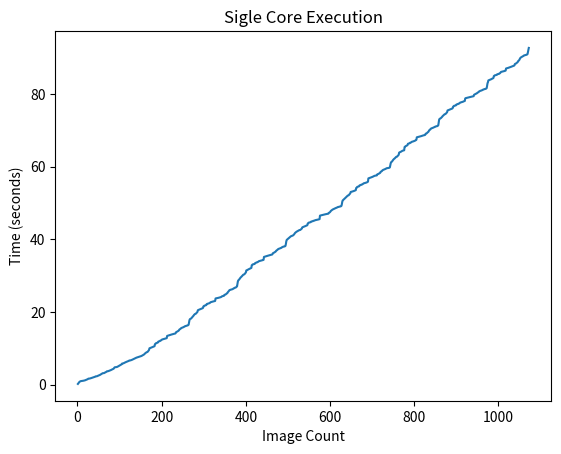

Write the Python code that produced this figure.
from matplotlib import pyplot as plt


x = [1, 2, 3, 4, 5, 6, 7, 8, 9, 10, 11, 12, 13, 14, 15, 16, 17, 18, 19, 20, 21, 22, 23, 24, 25, 26, 27, 28, 29, 30, 31, 32, 33, 34, 35, 36, 37, 38, 39, 40, 41, 42, 43, 44, 45, 46, 47, 48, 49, 50, 51, 52, 53, 54, 55, 56, 57, 58, 59, 60, 61, 62, 63, 64, 65, 66, 67, 68, 69, 70, 71, 72, 73, 74, 75, 76, 77, 78, 79, 80, 81, 82, 83, 84, 85, 86, 87, 88, 89, 90, 91, 92, 93, 94, 95, 96, 97, 98, 99, 100, 101, 102, 103, 104, 105, 106, 107, 108, 109, 110, 111, 112, 113, 114, 115, 116, 117, 118, 119, 120, 121, 122, 123, 124, 125, 126, 127, 128, 129, 130, 131, 132, 133, 134, 135, 136, 137, 138, 139, 140, 141, 142, 143, 144, 145, 146, 147, 148, 149, 150, 151, 152, 153, 154, 155, 156, 157, 158, 159, 160, 161, 162, 163, 164, 165, 166, 167, 168, 169, 170, 171, 172, 173, 174, 175, 176, 177, 178, 179, 180, 181, 182, 183, 184, 185, 186, 187, 188, 189, 190, 191, 192, 193, 194, 195, 196, 197, 198, 199, 200, 201, 202, 203, 204, 205, 206, 207, 208, 209, 210, 211, 212, 213, 214, 215, 216, 217, 218, 219, 220, 221, 222, 223, 224, 225, 226, 227, 228, 229, 230, 231, 232, 233, 234, 235, 236, 237, 238, 239, 240, 241, 242, 243, 244, 245, 246, 247, 248, 249, 250, 251, 252, 253, 254, 255, 256, 257, 258, 259, 260, 261, 262, 263, 264, 265, 266, 267, 268, 269, 270, 271, 272, 273, 274, 275, 276, 277, 278, 279, 280, 281, 282, 283, 284, 285, 286, 287, 288, 289, 290, 291, 292, 293, 294, 295, 296, 297, 298, 299, 300, 301, 302, 303, 304, 305, 306, 307, 308, 309, 310, 311, 312, 313, 314, 315, 316, 317, 318, 319, 320, 321, 322, 323, 324, 325, 326, 327, 328, 329, 330, 331, 332, 333, 334, 335, 336, 337, 338, 339, 340, 341, 342, 343, 344, 345, 346, 347, 348, 349, 350, 351, 352, 353, 354, 355, 356, 357, 358, 359, 360, 361, 362, 363, 364, 365, 366, 367, 368, 369, 370, 371, 372, 373, 374, 375, 376, 377, 378, 379, 380, 381, 382, 383, 384, 385, 386, 387, 388, 389, 390, 391, 392, 393, 394, 395, 396, 397, 398, 399, 400, 401, 402, 403, 404, 405, 406, 407, 408, 409, 410, 411, 412, 413, 414, 415, 416, 417, 418, 419, 420, 421, 422, 423, 424, 425, 426, 427, 428, 429, 430, 431, 432, 433, 434, 435, 436, 437, 438, 439, 440, 441, 442, 443, 444, 445, 446, 447, 448, 449, 450, 451, 452, 453, 454, 455, 456, 457, 458, 459, 460, 461, 462, 463, 464, 465, 466, 467, 468, 469, 470, 471, 472, 473, 474, 475, 476, 477, 478, 479, 480, 481, 482, 483, 484, 485, 486, 487, 488, 489, 490, 491, 492, 493, 494, 495, 496, 497, 498, 499, 500, 501, 502, 503, 504, 505, 506, 507, 508, 509, 510, 511, 512, 513, 514, 515, 516, 517, 518, 519, 520, 521, 522, 523, 524, 525, 526, 527, 528, 529, 530, 531, 532, 533, 534, 535, 536, 537, 538, 539, 540, 541, 542, 543, 544, 545, 546, 547, 548, 549, 550, 551, 552, 553, 554, 555, 556, 557, 558, 559, 560, 561, 562, 563, 564, 565, 566, 567, 568, 569, 570, 571, 572, 573, 574, 575, 576, 577, 578, 579, 580, 581, 582, 583, 584, 585, 586, 587, 588, 589, 590, 591, 592, 593, 594, 595, 596, 597, 598, 599, 600, 601, 602, 603, 604, 605, 606, 607, 608, 609, 610, 611, 612, 613, 614, 615, 616, 617, 618, 619, 620, 621, 622, 623, 624, 625, 626, 627, 628, 629, 630, 631, 632, 633, 634, 635, 636, 637, 638, 639, 640, 641, 642, 643, 644, 645, 646, 647, 648, 649, 650, 651, 652, 653, 654, 655, 656, 657, 658, 659, 660, 661, 662, 663, 664, 665, 666, 667, 668, 669, 670, 671, 672, 673, 674, 675, 676, 677, 678, 679, 680, 681, 682, 683, 684, 685, 686, 687, 688, 689, 690, 691, 692, 693, 694, 695, 696, 697, 698, 699, 700, 701, 702, 703, 704, 705, 706, 707, 708, 709, 710, 711, 712, 713, 714, 715, 716, 717, 718, 719, 720, 721, 722, 723, 724, 725, 726, 727, 728, 729, 730, 731, 732, 733, 734, 735, 736, 737, 738, 739, 740, 741, 742, 743, 744, 745, 746, 747, 748, 749, 750, 751, 752, 753, 754, 755, 756, 757, 758, 759, 760, 761, 762, 763, 764, 765, 766, 767, 768, 769, 770, 771, 772, 773, 774, 775, 776, 777, 778, 779, 780, 781, 782, 783, 784, 785, 786, 787, 788, 789, 790, 791, 792, 793, 794, 795, 796, 797, 798, 799, 800, 801, 802, 803, 804, 805, 806, 807, 808, 809, 810, 811, 812, 813, 814, 815, 816, 817, 818, 819, 820, 821, 822, 823, 824, 825, 826, 827, 828, 829, 830, 831, 832, 833, 834, 835, 836, 837, 838, 839, 840, 841, 842, 843, 844, 845, 846, 847, 848, 849, 850, 851, 852, 853, 854, 855, 856, 857, 858, 859, 860, 861, 862, 863, 864, 865, 866, 867, 868, 869, 870, 871, 872, 873, 874, 875, 876, 877, 878, 879, 880, 881, 882, 883, 884, 885, 886, 887, 888, 889, 890, 891, 892, 893, 894, 895, 896, 897, 898, 899, 900, 901, 902, 903, 904, 905, 906, 907, 908, 909, 910, 911, 912, 913, 914, 915, 916, 917, 918, 919, 920, 921, 922, 923, 924, 925, 926, 927, 928, 929, 930, 931, 932, 933, 934, 935, 936, 937, 938, 939, 940, 941, 942, 943, 944, 945, 946, 947, 948, 949, 950, 951, 952, 953, 954, 955, 956, 957, 958, 959, 960, 961, 962, 963, 964, 965, 966, 967, 968, 969, 970, 971, 972, 973, 974, 975, 976, 977, 978, 979, 980, 981, 982, 983, 984, 985, 986, 987, 988, 989, 990, 991, 992, 993, 994, 995, 996, 997, 998, 999, 1000, 1001, 1002, 1003, 1004, 1005, 1006, 1007, 1008, 1009, 1010, 1011, 1012, 1013, 1014, 1015, 1016, 1017, 1018, 1019, 1020, 1021, 1022, 1023, 1024, 1025, 1026, 1027, 1028, 1029, 1030, 1031, 1032, 1033, 1034, 1035, 1036, 1037, 1038, 1039, 1040, 1041, 1042, 1043, 1044, 1045, 1046, 1047, 1048, 1049, 1050, 1051, 1052, 1053, 1054, 1055, 1056, 1057, 1058, 1059, 1060, 1061, 1062, 1063, 1064, 1065, 1066, 1067, 1068, 1069, 1070, 1071, 1072]
y = [0.16798, 0.32265, 0.46663, 0.58964, 0.76592, 0.83423, 0.93199, 0.93985, 0.96273, 0.96521, 0.98616, 1.00705, 1.02767, 1.03655, 1.07221, 1.09448, 1.11301, 1.16272, 1.20968, 1.25134, 1.29245, 1.33339, 1.37652, 1.458, 1.53636, 1.61803, 1.62203, 1.64416, 1.64728, 1.67604, 1.70923, 1.74823, 1.78948, 1.82887, 1.86686, 1.91151, 1.95019, 1.98994, 2.02617, 2.07595, 2.11704, 2.15226, 2.23734, 2.24113, 2.26851, 2.27374, 2.3233, 2.37903, 2.43303, 2.48105, 2.51728, 2.55892, 2.62083, 2.68302, 2.76578, 2.82617, 2.90675, 2.9733, 3.04594, 3.11892, 3.12291, 3.14199, 3.14498, 3.20434, 3.26518, 3.32717, 3.38957, 3.43816, 3.52147, 3.64221, 3.64522, 3.67227, 3.68175, 3.72503, 3.77151, 3.81297, 3.86282, 3.91095, 3.95819, 4.01804, 4.06787, 4.12579, 4.19402, 4.25595, 4.30982, 4.36684, 4.5328, 4.69828, 4.75647, 4.76699, 4.78416, 4.78715, 4.81107, 4.83997, 4.89452, 4.95869, 5.02131, 5.08389, 5.14803, 5.21301, 5.2948, 5.36575, 5.44096, 5.50596, 5.57476, 5.76787, 5.77516, 5.82247, 5.82898, 5.88287, 5.94595, 6.00802, 6.08501, 6.12537, 6.1632, 6.22897, 6.28331, 6.33157, 6.37595, 6.41806, 6.46958, 6.51177, 6.61431, 6.61791, 6.64646, 6.6495, 6.68739, 6.731, 6.77158, 6.8276, 6.88718, 6.95234, 7.01843, 7.07504, 7.14419, 7.20056, 7.25506, 7.30297, 7.35405, 7.39499, 7.43172, 7.46332, 7.50129, 7.53711, 7.57695, 7.60688, 7.64004, 7.6876, 7.72637, 7.7738, 7.81641, 7.85892, 7.93448, 8.01027, 8.06124, 8.13013, 8.18711, 8.26777, 8.38348, 8.47231, 8.58871, 8.71143, 8.79331, 8.88925, 8.92645, 8.94674, 9.05447, 9.20552, 9.38911, 9.51565, 9.97229, 10.01108, 10.05634, 10.09961, 10.1565, 10.20776, 10.25673, 10.30695, 10.3559, 10.4052, 10.45502, 10.50306, 10.55031, 11.09502, 11.14071, 11.3389, 11.40095, 11.43634, 11.46671, 11.5158, 11.56945, 11.81677, 11.865, 11.92394, 11.96174, 11.98322, 12.11699, 12.12917, 12.19142, 12.29597, 12.39511, 12.42661, 12.4458, 12.48274, 12.51043, 12.54554, 12.57676, 12.60093, 12.65045, 12.68362, 12.72234, 12.76607, 13.38237, 13.42284, 13.45286, 13.49814, 13.52521, 13.57127, 13.61412, 13.64004, 13.68587, 13.72056, 13.75502, 13.78825, 13.82627, 13.86052, 13.90463, 13.93491, 13.95576, 13.97786, 14.00402, 14.02964, 14.08033, 14.38265, 14.44338, 14.48602, 14.55306, 14.65568, 14.73121, 14.80536, 14.92371, 15.13011, 15.20345, 15.28543, 15.35335, 15.50014, 15.55868, 15.63268, 15.67276, 15.69789, 15.76374, 15.80662, 15.8849, 15.92524, 16.02053, 16.09265, 16.10118, 16.15152, 16.21409, 16.22148, 16.24716, 16.28146, 16.38484, 16.4609, 17.04608, 17.70938, 17.99054, 18.05367, 18.13124, 18.18158, 18.3109, 18.43286, 18.54888, 18.70582, 18.84015, 18.9961, 19.17483, 19.29249, 19.40101, 19.45167, 19.48648, 19.60137, 19.73569, 19.88177, 20.00524, 20.46704, 20.50681, 20.55431, 20.61102, 20.66072, 20.712, 20.75166, 20.81059, 20.86034, 20.90187, 20.95568, 21.00329, 21.04869, 21.48547, 21.51304, 21.68308, 21.72974, 21.76066, 21.79105, 21.82537, 21.86978, 22.15358, 22.18986, 22.22055, 22.25769, 22.2675, 22.35546, 22.36879, 22.41939, 22.54047, 22.64708, 22.6872, 22.70419, 22.74464, 22.78122, 22.8224, 22.85179, 22.87436, 22.91294, 22.94456, 22.97807, 23.00918, 23.69062, 23.72442, 23.7459, 23.77636, 23.79152, 23.8194, 23.84716, 23.87493, 23.90244, 23.92741, 23.96515, 24.00164, 24.03939, 24.07688, 24.14644, 24.26522, 24.32009, 24.34884, 24.37383, 24.39472, 24.4215, 24.67213, 24.71092, 24.7563, 24.8044, 24.91068, 25.02265, 25.09953, 25.153, 25.39333, 25.5251, 25.66818, 25.80583, 25.98057, 26.02823, 26.08285, 26.10978, 26.12574, 26.16913, 26.1971, 26.24448, 26.28768, 26.37052, 26.48008, 26.49198, 26.5768, 26.66617, 26.67524, 26.71513, 26.79408, 26.94177, 27.00205, 27.69339, 28.38684, 28.67982, 28.76889, 28.90961, 29.01125, 29.20904, 29.39388, 29.49144, 29.62486, 29.73545, 29.86528, 30.01825, 30.12276, 30.24168, 30.28982, 30.32008, 30.42157, 30.58454, 30.73953, 30.86486, 31.40176, 31.44437, 31.50475, 31.57241, 31.63764, 31.69459, 31.75657, 31.81592, 31.87189, 31.92646, 31.98702, 32.04649, 32.10645, 32.83196, 32.88885, 33.0538, 33.09969, 33.1194, 33.14209, 33.17172, 33.1983, 33.42377, 33.478, 33.53293, 33.57907, 33.59165, 33.6936, 33.71204, 33.76833, 33.85562, 33.96044, 33.98853, 34.00777, 34.03863, 34.0751, 34.10844, 34.13726, 34.15793, 34.20742, 34.24365, 34.28558, 34.32529, 35.12591, 35.15663, 35.19789, 35.23887, 35.26483, 35.30843, 35.35211, 35.38885, 35.42467, 35.45245, 35.48533, 35.52958, 35.56029, 35.58848, 35.64255, 35.67104, 35.70053, 35.71797, 35.7557, 35.7751, 35.81703, 36.12402, 36.18375, 36.23686, 36.2916, 36.38436, 36.4683, 36.53547, 36.63144, 36.8303, 36.91182, 36.99905, 37.07628, 37.22613, 37.29839, 37.36991, 37.4094, 37.43179, 37.49072, 37.53423, 37.58586, 37.61177, 37.71325, 37.81072, 37.82765, 37.90484, 37.96504, 37.97115, 37.98897, 38.01192, 38.07818, 38.141, 38.68353, 39.40831, 39.79772, 39.88866, 40.01322, 40.11514, 40.23095, 40.35285, 40.42451, 40.55033, 40.65327, 40.72412, 40.81527, 40.86666, 40.93148, 40.95518, 40.97197, 41.05415, 41.1579, 41.26267, 41.44272, 41.58341, 41.74634, 41.82834, 41.94626, 42.03998, 42.11261, 42.18532, 42.23771, 42.31293, 42.39503, 42.44402, 42.50833, 42.53262, 42.54718, 42.62829, 42.73382, 42.86459, 42.95134, 43.26728, 43.31147, 43.36413, 43.39664, 43.42987, 43.47958, 43.53975, 43.60539, 43.65468, 43.69022, 43.7484, 43.8034, 43.86048, 44.34512, 44.39627, 44.5514, 44.58912, 44.60679, 44.62816, 44.67155, 44.6961, 44.86109, 44.88969, 44.9174, 44.95067, 44.96127, 45.06, 45.06962, 45.09717, 45.15797, 45.22772, 45.24513, 45.26736, 45.29464, 45.31101, 45.33796, 45.36214, 45.38445, 45.43051, 45.46275, 45.49006, 45.5292, 46.49336, 46.52768, 46.55012, 46.58796, 46.61142, 46.64932, 46.67525, 46.69918, 46.72329, 46.75022, 46.77914, 46.81305, 46.84696, 46.87289, 46.90416, 46.92976, 46.94971, 46.9717, 46.9906, 47.00357, 47.03105, 47.25537, 47.30697, 47.3867, 47.48486, 47.66806, 47.80506, 47.90411, 47.97614, 48.10778, 48.16721, 48.22688, 48.26376, 48.37982, 48.43538, 48.48511, 48.53362, 48.56213, 48.6124, 48.64507, 48.71175, 48.75577, 48.82769, 48.87744, 48.88075, 48.9283, 48.98826, 48.99425, 49.00335, 49.02891, 49.11883, 49.17191, 49.66865, 50.32145, 50.67794, 50.76792, 50.90615, 50.9944, 51.11254, 51.22621, 51.31448, 51.46175, 51.56462, 51.69337, 51.82856, 51.92599, 52.01545, 52.06341, 52.08843, 52.21239, 52.36212, 52.51668, 52.64373, 53.00924, 53.03417, 53.06709, 53.09904, 53.136, 53.17191, 53.20781, 53.24275, 53.29622, 53.35279, 53.40372, 53.45213, 53.50105, 54.09049, 54.13288, 54.34461, 54.42508, 54.44458, 54.48987, 54.54048, 54.575, 54.81192, 54.86212, 54.90021, 54.94343, 54.95618, 55.0652, 55.07769, 55.13226, 55.23091, 55.36491, 55.39238, 55.40911, 55.44858, 55.48224, 55.52244, 55.55223, 55.58243, 55.62979, 55.69286, 55.75901, 55.82723, 56.74496, 56.79955, 56.82669, 56.87648, 56.90398, 56.95575, 57.00779, 57.04733, 57.08972, 57.13604, 57.17796, 57.2393, 57.30546, 57.35364, 57.42032, 57.46608, 57.49203, 57.51277, 57.53272, 57.54668, 57.57618, 57.84319, 57.8887, 57.94185, 57.99798, 58.0724, 58.1489, 58.20484, 58.27149, 58.54402, 58.61632, 58.69892, 58.74919, 58.9141, 59.00287, 59.07742, 59.12656, 59.15737, 59.24122, 59.28152, 59.34011, 59.36964, 59.45636, 59.52663, 59.53272, 59.56614, 59.60103, 59.60502, 59.61957, 59.64473, 59.7085, 59.76542, 60.30453, 60.91028, 61.21038, 61.26298, 61.387, 61.53142, 61.72423, 61.87043, 62.0143, 62.11663, 62.19181, 62.30885, 62.45077, 62.55259, 62.66324, 62.69119, 62.73015, 62.85755, 62.98103, 63.12382, 63.23869, 63.84168, 63.91395, 63.96931, 64.01119, 64.06595, 64.12884, 64.19693, 64.28406, 64.35721, 64.39182, 64.42103, 64.45085, 64.48642, 65.3804, 65.43972, 65.58426, 65.64146, 65.69053, 65.74936, 65.82891, 65.92199, 66.27056, 66.3147, 66.35938, 66.40192, 66.41557, 66.56908, 66.58118, 66.62502, 66.70845, 66.80584, 66.83354, 66.8575, 66.91196, 66.94963, 66.99531, 67.03455, 67.07999, 67.16239, 67.21805, 67.28396, 67.35106, 68.05158, 68.08022, 68.10018, 68.1351, 68.15388, 68.18609, 68.21697, 68.25686, 68.28988, 68.32918, 68.36603, 68.40911, 68.446, 68.47104, 68.50969, 68.54976, 68.59869, 68.62342, 68.65273, 68.67427, 68.74909, 69.0482, 69.08719, 69.12883, 69.20397, 69.34672, 69.45671, 69.52311, 69.64442, 69.92343, 70.0433, 70.12871, 70.18971, 70.40555, 70.47462, 70.53683, 70.57812, 70.60162, 70.65583, 70.70453, 70.75629, 70.79423, 70.87882, 70.95626, 70.96279, 71.03569, 71.09345, 71.09966, 71.12387, 71.15694, 71.26761, 71.35575, 72.18817, 72.88498, 73.12466, 73.1842, 73.25318, 73.32121, 73.43259, 73.53836, 73.67338, 73.84179, 73.95589, 74.07563, 74.20885, 74.29507, 74.39887, 74.4333, 74.45952, 74.57337, 74.69954, 74.8593, 74.97356, 75.44789, 75.48308, 75.53221, 75.58391, 75.63411, 75.68565, 75.72683, 75.78242, 75.8243, 75.87602, 75.92168, 75.98228, 76.01827, 76.45597, 76.50653, 76.6981, 76.7397, 76.76012, 76.78633, 76.81581, 76.84974, 77.07045, 77.11398, 77.15746, 77.19973, 77.21077, 77.32429, 77.33895, 77.38833, 77.49162, 77.60903, 77.63948, 77.66374, 77.70528, 77.73431, 77.78078, 77.82276, 77.85979, 77.9394, 77.98052, 78.03569, 78.06277, 78.75943, 78.83122, 78.86476, 78.89852, 78.92017, 78.94934, 78.98112, 79.01079, 79.03546, 79.06515, 79.10702, 79.13292, 79.16483, 79.19476, 79.2267, 79.24565, 79.2646, 79.28995, 79.31887, 79.33882, 79.38071, 79.76274, 79.81825, 79.86251, 79.91437, 80.0141, 80.08792, 80.13923, 80.19612, 80.31836, 80.3849, 80.461, 80.533, 80.68132, 80.74727, 80.81134, 80.85543, 80.8781, 80.93221, 80.97384, 81.01984, 81.0606, 81.13989, 81.22273, 81.23071, 81.28568, 81.33895, 81.34477, 81.37069, 81.40939, 81.51297, 81.59302, 82.1967, 82.94808, 83.22492, 83.72129, 83.76326, 83.81219, 83.85826, 83.90586, 83.96048, 84.00483, 84.05966, 84.12588, 84.19264, 84.26057, 84.32317, 84.37054, 84.91529, 84.9651, 85.10313, 85.1407, 85.16344, 85.18632, 85.21717, 85.24395, 85.41424, 85.44405, 85.47528, 85.50319, 85.51074, 85.64065, 85.66282, 85.75328, 85.90156, 86.05039, 86.07822, 86.09782, 86.12895, 86.15211, 86.17255, 86.19494, 86.224, 86.28288, 86.32441, 86.37165, 86.42523, 86.99777, 87.0281, 87.04912, 87.0809, 87.11986, 87.16933, 87.22087, 87.25611, 87.29667, 87.33261, 87.3734, 87.41819, 87.46685, 87.51153, 87.57008, 87.59762, 87.62649, 87.68127, 87.74089, 87.78512, 87.87444, 88.23597, 88.2867, 88.34812, 88.40033, 88.51756, 88.61488, 88.69389, 88.83503, 89.08012, 89.15107, 89.30332, 89.44355, 89.74939, 89.88986, 90.01925, 90.09316, 90.13309, 90.22159, 90.28389, 90.37103, 90.42448, 90.54145, 90.61757, 90.62484, 90.66877, 90.72276, 90.73416, 90.74365, 90.78146, 90.89158, 90.95969, 91.57305, 92.28973, 92.66041]

# Function to plot 
plt.plot(x,y) 

plt.xlabel('Image Count')
plt.ylabel('Time (seconds)')

plt.title('Sigle Core Execution')
# function to show the plot 
plt.show() 
